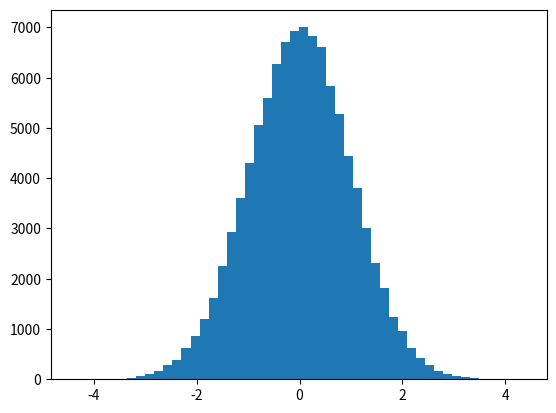

This chart was generated by the following Python code: (Note: this script raises an exception after producing the figure.)
'''we know that CDF of any valid distribution will range from 0 to 1. Take samples from uniform 
distribution from 0 to 1 and take the inverse cdf(cdf of the required distributiom).'''

import numpy as np
from scipy.stats import *
import matplotlib.pyplot as plt
sample=int(1e5) #number of samples to be taken from that distribution
dist=norm     #change the distribution here 

plt.ion()
def get_random_sample(dist,n=1):
	r=np.random.rand(n)
	return dist.ppf(r)
a=get_random_sample(dist,sample)
plt.hist(a,bins=50,normed=True,label='Sampled points')
x_pdf = np.linspace(norm.ppf(10e-5,0,1),norm.ppf((10e2-1)*10e-4,0,1), 1000)
plt.plot(x_pdf, dist.pdf(x_pdf), '--r',label='Actual Guassian')
plt.legend()
plt.show()